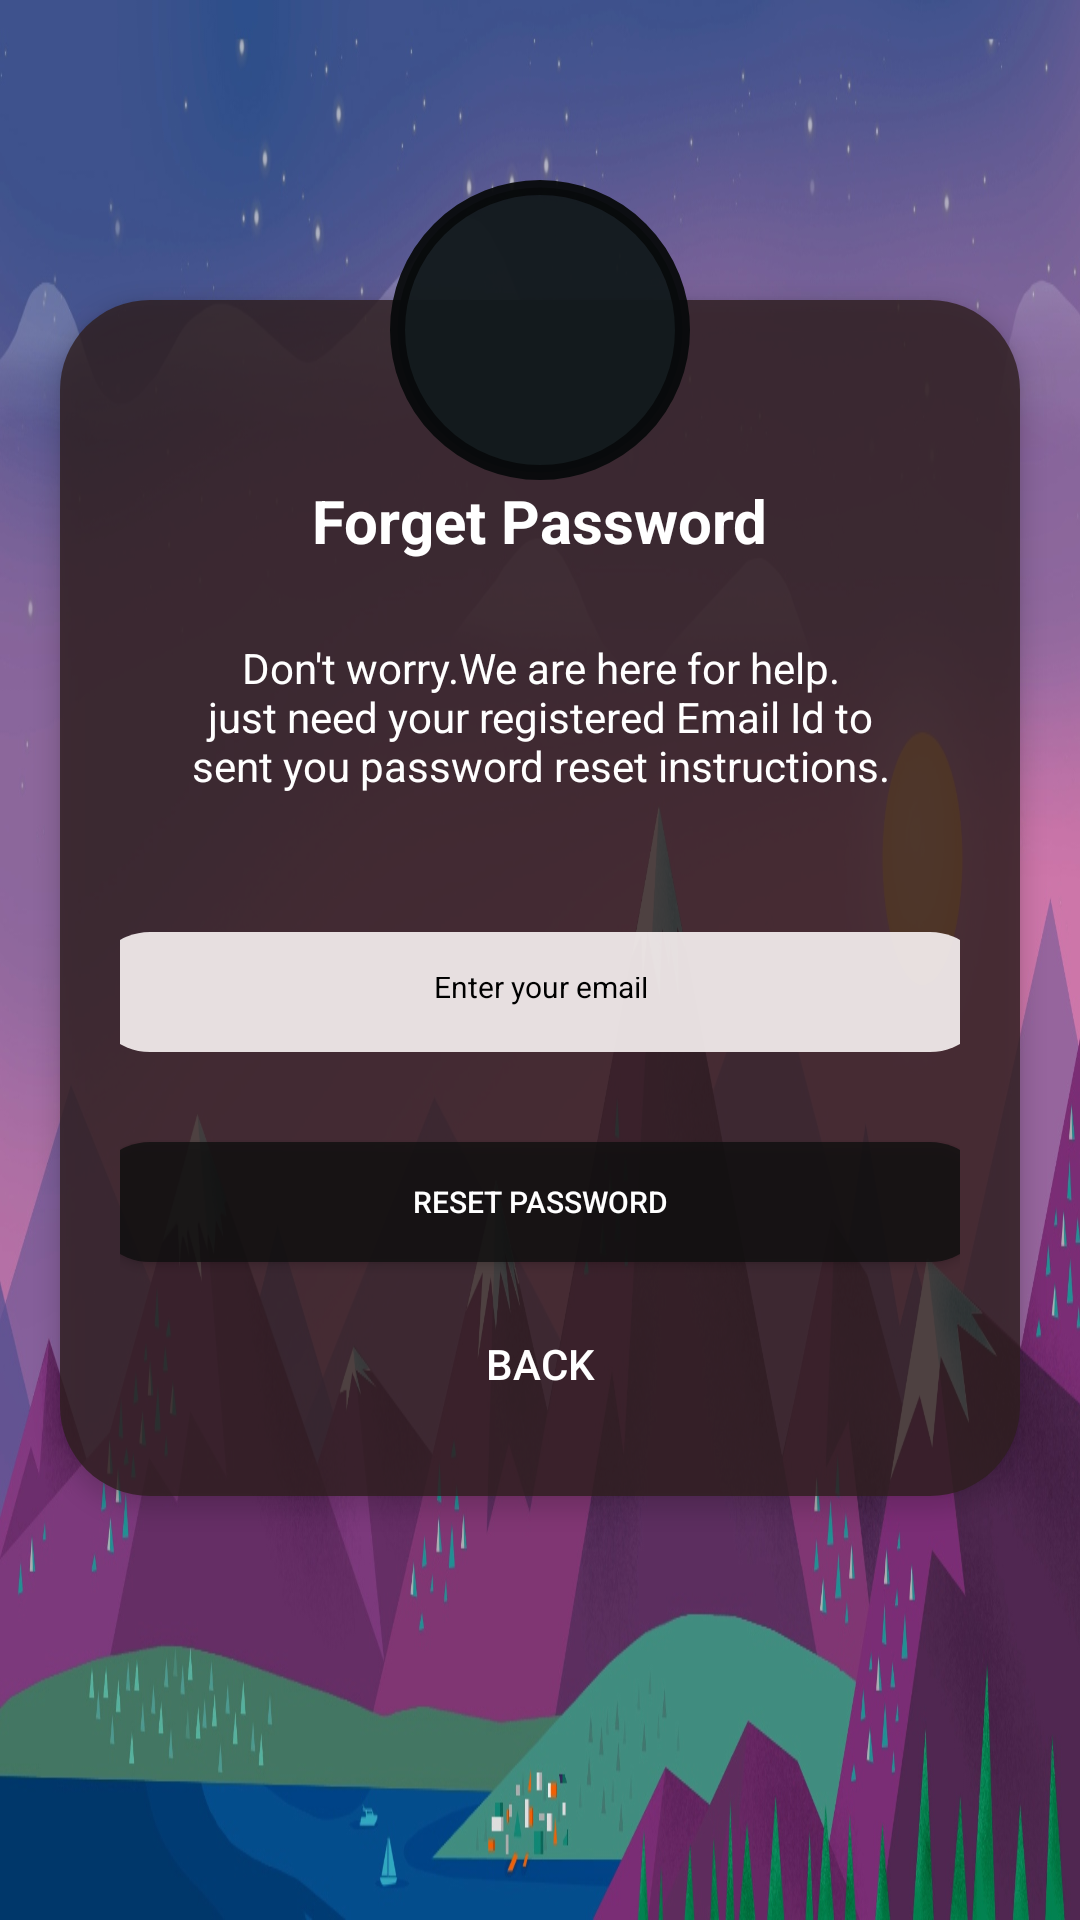

Layout XML and referenced resources for this Android screen:
<!-- AndroidManifest.xml: application theme AppTheme -->
<!-- res/layout/activity_reset.xml -->
<?xml version="1.0" encoding="utf-8"?>
<RelativeLayout xmlns:android="http://schemas.android.com/apk/res/android"
    xmlns:app="http://schemas.android.com/apk/res-auto"
    xmlns:tools="http://schemas.android.com/tools"
    android:layout_width="match_parent"
    android:layout_height="match_parent"
    android:orientation="vertical"
    tools:context=".Reset.Reset"
    android:background="@drawable/minimalism_sky_clouds_sun_mountains_lake_landscape_95458_1920x1080"
    android:scrollbarAlwaysDrawVerticalTrack="true">


    <RelativeLayout
        android:id="@+id/loginBox"
        android:layout_width="fill_parent"
        android:layout_height="wrap_content"
        android:layout_marginStart="20dp"
        android:layout_marginLeft="20dp"
        android:layout_marginTop="100dp"
        android:layout_marginEnd="20dp"
        android:layout_marginRight="20dp"
        android:layout_marginBottom="20dp"
        android:background="@drawable/edit_round"
        android:elevation="4dp"
        android:orientation="vertical"
        android:padding="20dp">

        <LinearLayout
            android:id="@+id/linear"
            android:layout_width="match_parent"
            android:layout_height="wrap_content"
            android:layout_alignTop="@+id/loginBox"
            android:layout_centerHorizontal="true"
            android:orientation="vertical"
            android:paddingTop="30dp"
            tools:ignore="NotSibling">

            <TextView
                android:gravity="center"
                android:layout_width="wrap_content"
                android:layout_height="wrap_content"
                android:layout_gravity="center_horizontal"
                android:padding="10dp"
                android:text="@string/lbl_forgot_password"
                android:textAlignment="center"
                android:textColor="@color/white"
                android:textSize="20dp"
                android:textStyle="bold"
                tools:ignore="SpUsage" />

            <TextView
                android:layout_gravity="center"
                android:layout_width="wrap_content"
                android:layout_height="wrap_content"
                android:layout_marginBottom="10dp"
                android:gravity="center_horizontal"
                android:padding="@dimen/activity_horizontal_margin"
                android:text="@string/forgot_password_msg"
                android:textColor="@android:color/white"
                android:textSize="14sp" />


            <EditText
                android:layout_gravity="center"
                android:id="@+id/email"
                android:layout_width="300dp"
                android:layout_height="40dp"
                android:layout_marginTop="20dp"
                android:layout_marginBottom="10dp"
                android:background="@drawable/button_round_white"
                android:gravity="center"
                android:hint="@string/hint_email"
                android:inputType="textEmailAddress"
                android:padding="15dp"
                android:textColor="@android:color/black"
                android:textColorHint="@android:color/black"
                android:textSize="10sp" />

            <Button
            android:layout_gravity="center"
            android:id="@+id/btn_reset_password"
            android:layout_width="300dp"
            android:layout_height="40dp"
            android:layout_marginTop="20dip"
            android:background="@drawable/reset_profile_iimage"
            android:text="@string/btn_reset_password"
            android:textColor="@android:color/white"
            android:textSize="10sp" />

            <Button
                android:layout_gravity="center"
            android:id="@+id/btn_back"
            android:layout_width="wrap_content"
            android:layout_height="wrap_content"
            android:layout_marginTop="10dp"
            android:background="@null"
            android:text="@string/btn_back"
            android:textColor="@color/white" />


        </LinearLayout>


    </RelativeLayout>

    <ImageButton
        android:id="@+id/user_profile_photo"
        android:layout_width="100dp"
        android:layout_height="100dp"
        android:layout_centerHorizontal="true"
        android:layout_marginTop="60dp"
        android:background="@drawable/user_profile_image_background"
        android:elevation="4dp"
        android:src="@drawable/mail" />

</RelativeLayout>
<!-- resources referenced by this layout -->
<resources>
  <color name="white">#ffff</color>
  <dimen name="activity_horizontal_margin">16dp</dimen>
  <!-- drawable button_round_white (drawable) -->
  <?xml version="1.0" encoding="utf-8"?>
  <shape xmlns:android="http://schemas.android.com/apk/res/android"
      android:shape="rectangle">
      <solid android:color="#ecf5eeee"></solid>
      <corners android:radius="20dp"></corners>
  
  </shape>
  <!-- drawable edit_round (drawable) -->
  <?xml version="1.0" encoding="utf-8"?>
  <shape xmlns:android="http://schemas.android.com/apk/res/android"
      android:shape="rectangle">
      <solid android:color="#cd2e1e1e" />
      <corners android:radius="30dp"></corners>
  
  </shape>
  <!-- drawable minimalism_sky_clouds_sun_mountains_lake_landscape_95458_1920x1080: png bitmap (drawable-hdpi, 688808 bytes) -->
  <!-- drawable reset_profile_iimage (drawable) -->
  <?xml version="1.0" encoding="utf-8"?>
  <shape xmlns:android="http://schemas.android.com/apk/res/android"
      android:shape="rectangle">
      <solid android:color="#cd100f0f" />
      <corners android:radius="30dp"></corners>
  
  </shape>
  <!-- drawable user_profile_image_background (drawable) -->
  <?xml version="1.0" encoding="utf-8"?>
  <shape xmlns:android="http://schemas.android.com/apk/res/android"
      android:shape="rectangle">
      <corners android:radius="1000dp" />
      <solid android:color="#f5121a1d" />
      <stroke
          android:width="5dip"
          android:color="#f1080a0b" />
      <padding
          android:bottom="4dp"
          android:left="4dp"
          android:right="4dp"
          android:top="4dp" />
  </shape>
  <string name="btn_back">back</string>
  <string name="btn_reset_password">Reset password</string>
  <string name="forgot_password_msg">Don\'t worry.We are here for help.\njust need your registered Email Id to sent you password reset instructions.</string>
  <string name="hint_email">Enter your email</string>
  <string name="lbl_forgot_password">Forget Password</string>
  <style name="AppTheme" parent="Theme.AppCompat.Light.NoActionBar">
          
          <item name="colorPrimary">@color/colorPrimary</item>
          <item name="colorPrimaryDark">@color/colorPrimaryDark</item>
          <item name="colorAccent">@color/colorAccent</item>
      </style>
  <color name="colorPrimary">#2d2f3c</color>
  <color name="colorPrimaryDark">#030516</color>
  <color name="colorAccent">#565866</color>
</resources>
